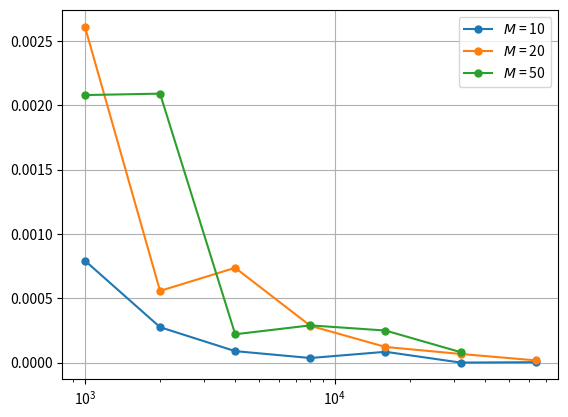

Write the Python code that produced this figure.
import matplotlib.pyplot as plt
import numpy as np

plt.switch_backend('agg')

data = [
    [1000, 10, 895.6431894937357, 0.0007927246533405423],
    [1000, 20, 946.1158300793879, 0.002611946712505363],
    [1000, 50, 979.9824102119135, 0.0020795293162913387],
    [2000, 10, 1788.596198315907, 0.0002750764645910202],
    [2000, 20, 1887.8477897281775, 0.0005571132392141323],
    [2000, 50, 1961.2859497699096, 0.0020905911837273907],
    [4000, 10, 3575.1394879031104, 8.892341006449556e-05],
    [4000, 20, 3782.8163070510127, 0.0007366310160427858],
    [4000, 50, 3919.371524280974, 0.00022016330372856175],
    [8000, 10, 7162.348162842187, 3.554139922289323e-05],
    [8000, 20, 7578.071772157542, 0.00028594229204481],
    [8000, 50, 7839.859745054552, 0.0002892624184646273],
    [16000, 10, 14346.804375190766, 8.37866882139764e-05],
    [16000, 20, 15175.8415352293, 0.00012143359530289288],
    [16000, 50, 15681.933910716909, 0.0002489623911301155],
    [32000, 10, 28973.136750293215, 0.0],
    [32000, 20, 30398.23770614195, 6.695334034657562e-05],
    [32000, 50, 31368.120845374862, 8.110257603972926e-05],
    [64000, 10, 57735.18648860408, 2.9002010954854994e-06],
    [64000, 20, 60533.430704908686, 1.711563870238564e-05]
]

data1 = np.array([ [x[0],x[3]] for x in data if x[1] == 10])
data2 = np.array([ [x[0],x[3]] for x in data if x[1] == 20])
data3 = np.array([ [x[0],x[3]] for x in data if x[1] == 50])

plt.semilogx(data1[:, 0], data1[:, 1], marker='.', markersize=10, label=r"$M$ = 10")
plt.semilogx(data2[:, 0], data2[:, 1], marker='.', markersize=10, label=r"$M$ = 20")
plt.semilogx(data3[:, 0], data3[:, 1], marker='.', markersize=10, label=r"$M$ = 50")

# plt.ylim((0.9998 , 1))

plt.grid(True)
plt.legend()
plt.savefig("sat.png", dpi=1200)

